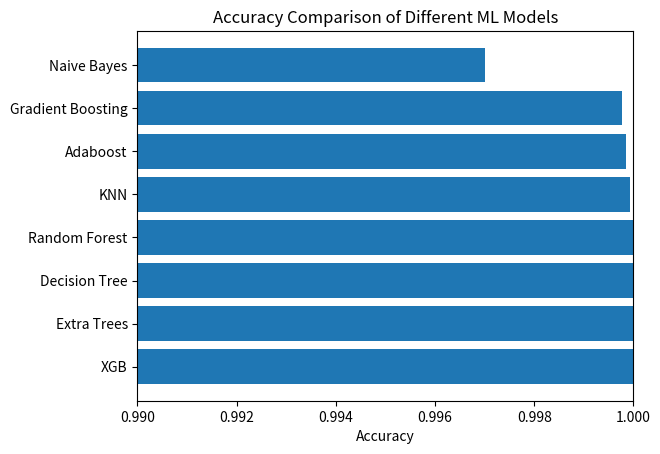

Reproduce this figure in Python.
import matplotlib.pyplot as plt
import numpy as np

DT = 0.9999890964352158
KNN = 0.9999291268289027
NB = 0.9970165120859201
GB= 0.9997710251395315
RF = 0.9999863705440197
ET = 0.9999918223264118
XGB = 0.999995911163206
ADA = 0.999841898310629



# Accuracy scores for each model
accuracy_scores = [DT, KNN, NB, GB, RF, ET, XGB, ADA]


# Model names
models = ['Decision Tree', 'KNN', 'Naive Bayes', 'Gradient Boosting', 'Random Forest', "Extra Trees", "XGB", 'Adaboost']

sorted_data = sorted(zip(models, accuracy_scores), key=lambda x: x[1], reverse=True)
sorted_models, sorted_accuracy_scores = zip(*sorted_data)



# Create figure and axes
plt.barh(sorted_models, sorted_accuracy_scores)
plt.xlim(0.99, 1)
plt.title('Accuracy Comparison of Different ML Models')
plt.xlabel('Accuracy')
plt.show()






